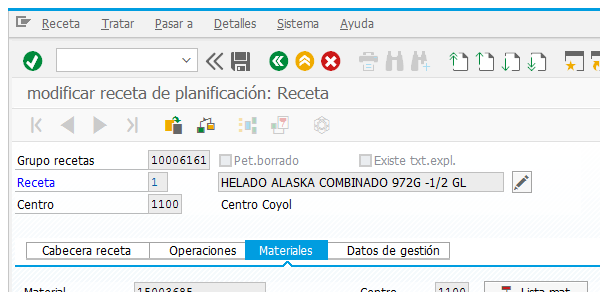
Workflow: SAP_C202_ModificarReceta_TomaRetroActiva

Step 1: Attach Window 'Modificar Receta' on the element in window '*?eceta*' (saplogon.exe)

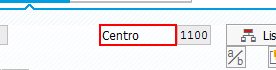
Step 2: find 'Centro'

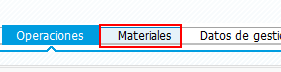
Step 3 [else]: click on 'Tab  Materiales'

Step 4 [else]: Attach Window 'Modificar Receta' on the element in window '*?eceta' (saplogon.exe) (same screen as step 1)

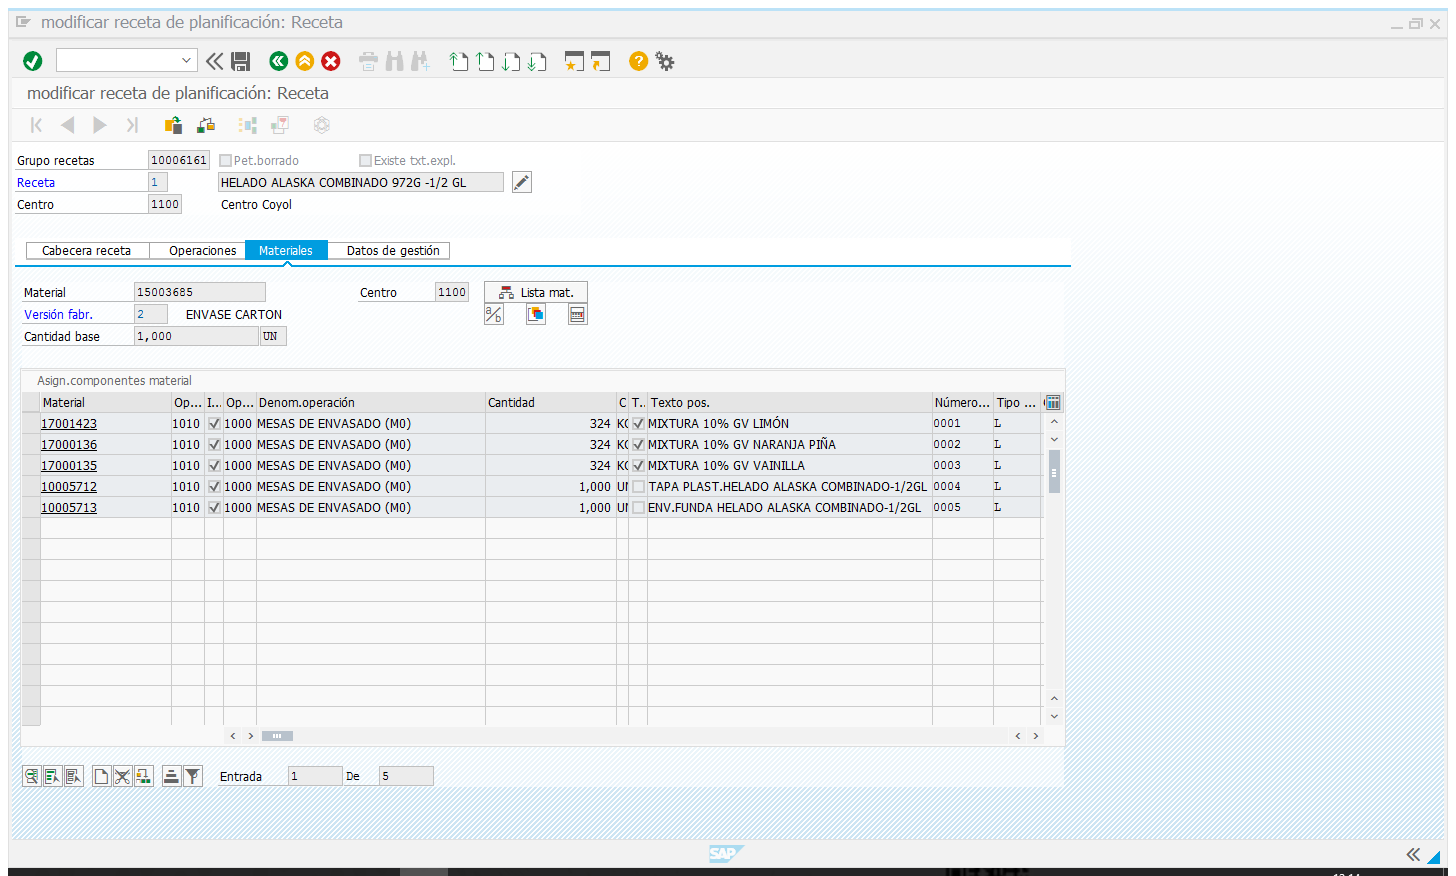
Step 5 [else]: Attach Window 'Modificar Sap_front' on the element in window 'modificar receta de planificación: Receta' (saplogon.exe)

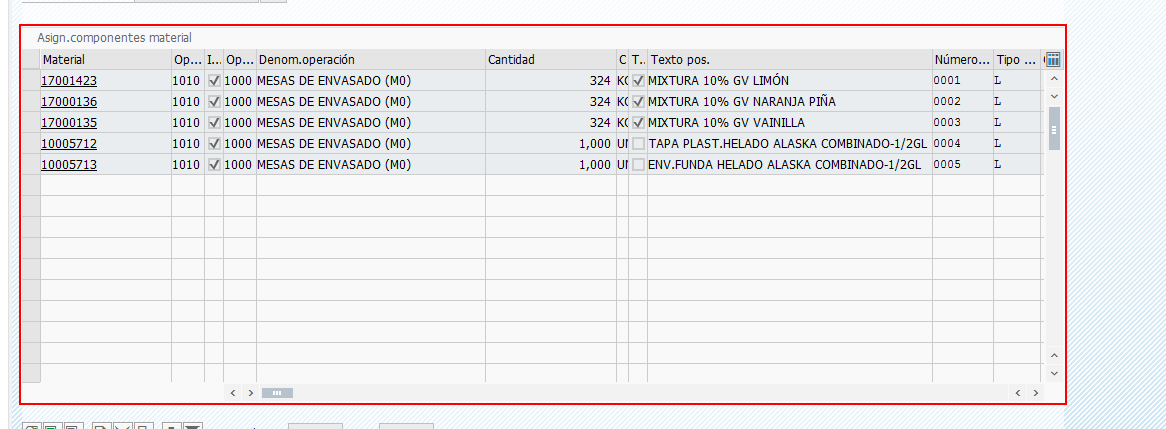
Step 6 [else]: get-text from 'TableControl Asign.comp...'

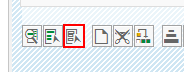
Step 7 [else]: click on 'Desmarcar todo'

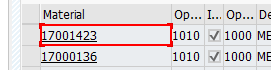
Step 8: click on 'Material'

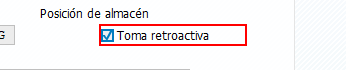
Step 9: click on 'CheckBox Toma retroactiva' in window 'modifi*' (saplogon.exe)

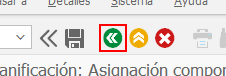
Step 10 [try]: click on 'Atrás (F3)' in window 'modificar receta planificación: Asignación componentes material' (saplogon.exe)

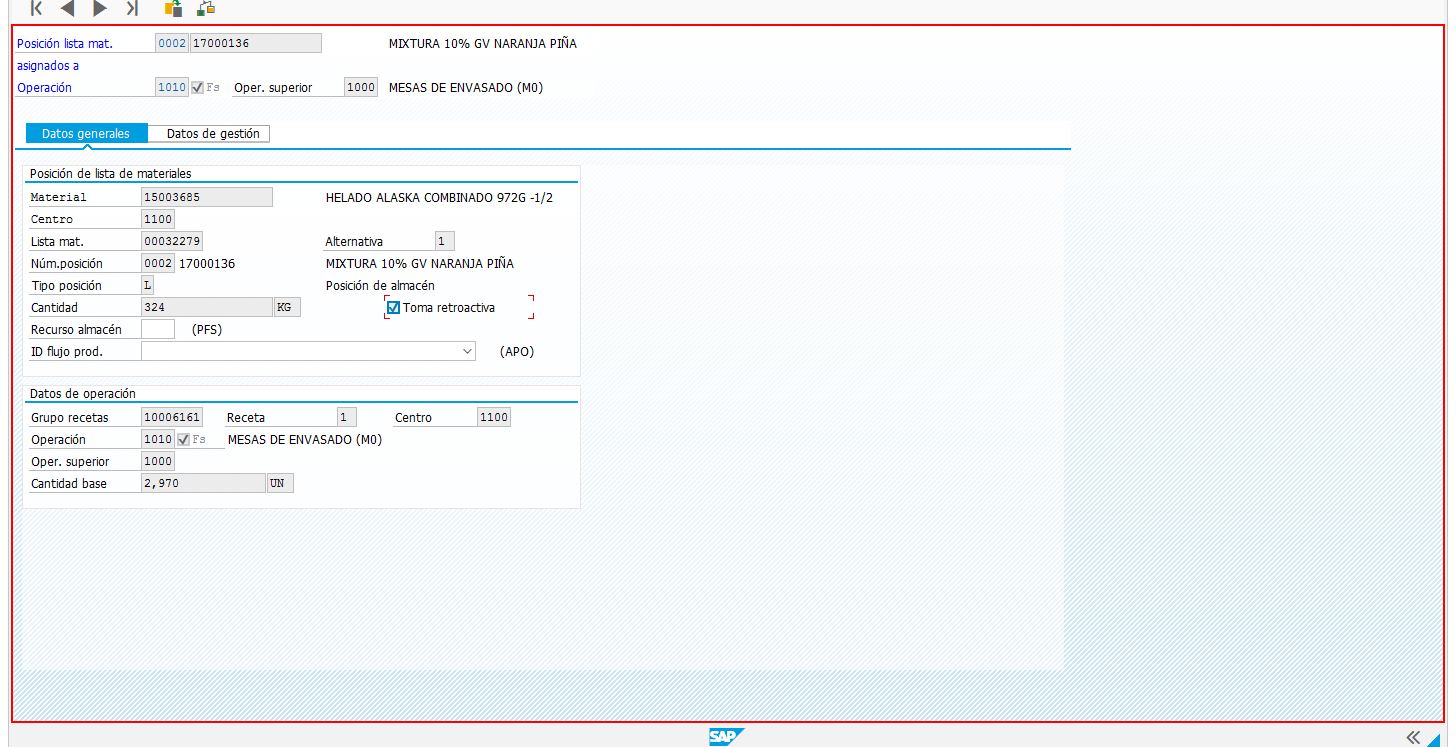
Step 11 [catch]: type a value into 'usr' in window 'modifi*' (saplogon.exe)

Step 12 [else]: click on 'Desmarcar todo' (same screen as step 7)

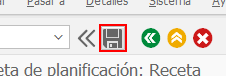
Step 13 [try]: click on 'Button  Grabar (Ctrl+S)' (saplogon.exe)

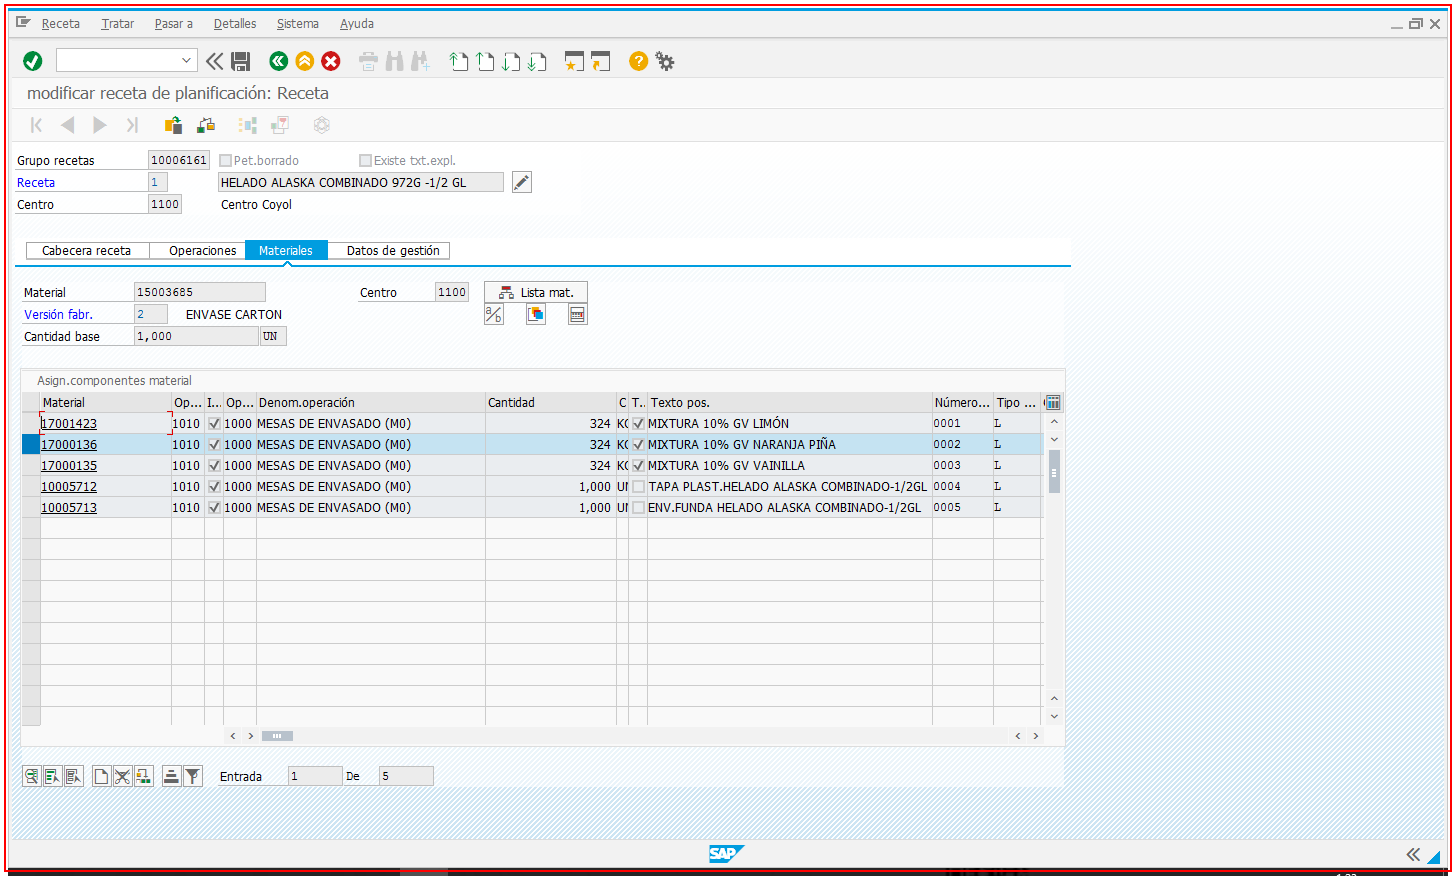
Step 14 [catch]: type a value into the element (saplogon.exe)